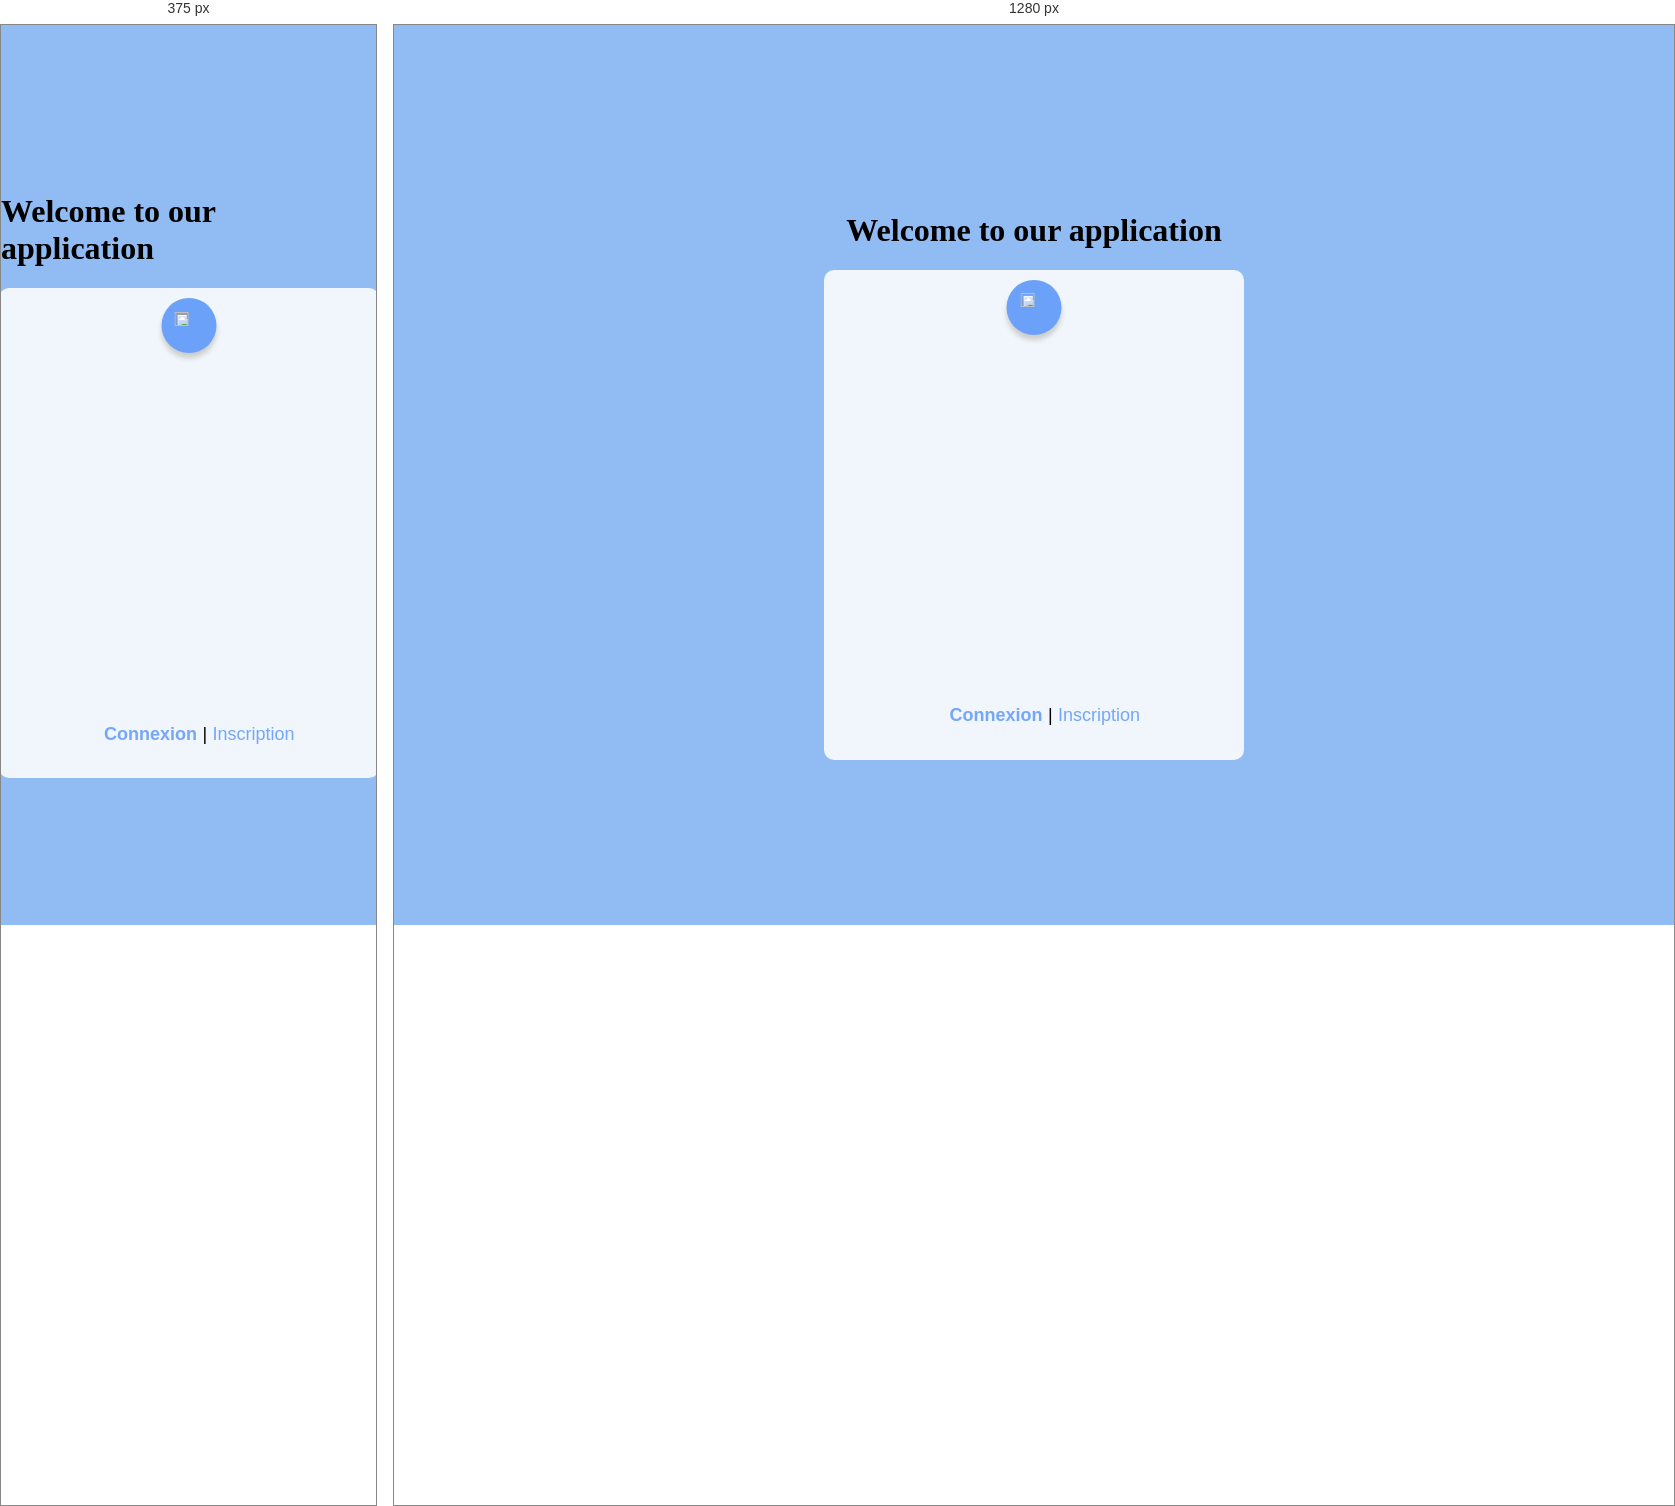
Rendered at 375 px and 1280 px, left to right.

<!-- file: index.html -->
<html lang="en">

<head>
  <meta charset="UTF-8">
  <meta name="viewport" content="width=device-width, initial-scale=1.0">
  <link rel="stylesheet" href="style.css">
  <script src="https://kit.fontawesome.com/a076d05399.js"> </script>
  <script src="app.js" defer></script>
  <title>Mon site - Connexion</title>
</head>

<body>

  <h1>Welcome to our application</h1>
  <div class="container">
    <div class="logo">
      <img src="./user-regular.svg" alt="">
    </div>

    <div class="tab-body" data-id="connexion">
      <form>
        <div class="row">
          <img src=".//envelope-regular.svg" alt="">
          <input type="email" class="input" placeholder="Adresse Mail">
        </div>
        <div class="row">
          <img src="./lock-solid.svg" alt="">
          <input placeholder="Mot de Passe" type="password" class="input">
        </div>
        <a href="#" class="link">Mot de passe oublié ?</a>
        <button class="btn" type="button">Connexion</button>
      </form>
    </div>

    <div class="tab-body" data-id="inscription">
      <form>
        <div class="row">
          <img src=".//envelope-regular.svg" alt="">
          <input type="email" class="input" placeholder="Adresse Mail">
        </div>
        <div class="row">
          <img src="./lock-solid.svg" alt="">
          <input type="password" class="input" placeholder="Mot de Passe">
        </div>
        <div class="row">
          <img src="./lock-solid.svg" alt="">
          <input type="password" class="input" placeholder="Confirmer Mot de Passe">
        </div>
        <button class="btn" type="button">Inscription</button>
      </form>
    </div>

    <div class="tab-footer">
      <a class="tab-link active" data-ref="connexion" href="javascript:void(0)">Connexion </a>
      <a>|</a>
      <a class="tab-link" data-ref="inscription" href="javascript:void(0)">Inscription</a>
    </div>
  </div>
</body>

</html>

/* @media block from style.css */
@media screen and (max-width: 520px) {
  .container {
    width: 80%;
    min-width: 380px;
    min-height: 490px;
  }
  .tab-body {
    width: 100%;
    padding: 15% 5%;
    margin-top: 25%;
    max-height: 420px;
  }
}